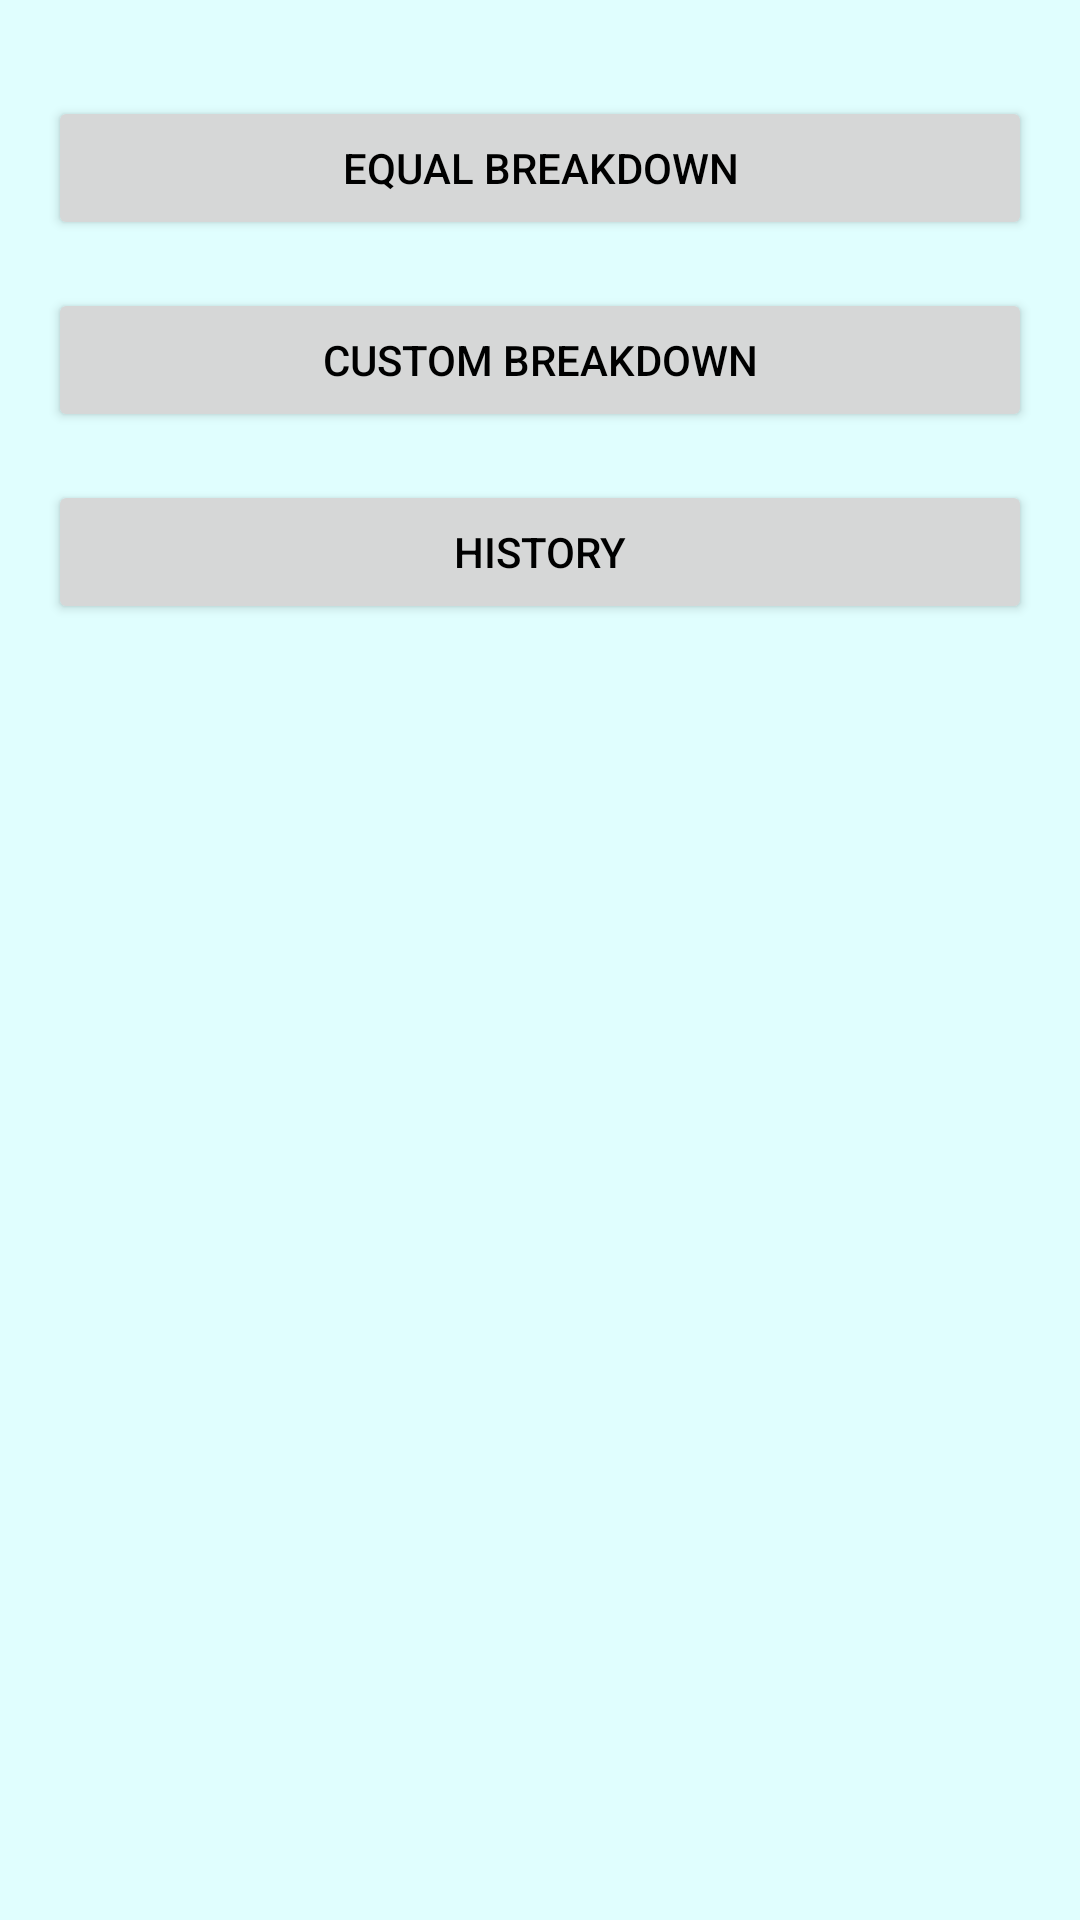

Here is an Android app screen rendered from its layout file. Give the layout XML and the strings, colors and styles it references.
<!-- AndroidManifest.xml: application theme Theme.Test -->
<!-- res/layout/activity_main.xml -->
<?xml version="1.0" encoding="utf-8"?>
<androidx.constraintlayout.widget.ConstraintLayout
    xmlns:android="http://schemas.android.com/apk/res/android"
    xmlns:tools="http://schemas.android.com/tools"
    xmlns:app="http://schemas.android.com/apk/res-auto"
    android:layout_width="match_parent"
    android:layout_height="match_parent"
    android:background="#E0FEFE"

    tools:context=".MainActivity">

    <!-- res/layout/activity_main.xml -->
    <RelativeLayout
        android:layout_width="match_parent"
        android:layout_height="match_parent"
        android:padding="16dp"
        tools:context=".MainActivity">

        <Button
            android:id="@+id/equalBreakdownButton"
            android:layout_width="match_parent"
            android:layout_height="wrap_content"
            android:layout_centerHorizontal="true"
            android:layout_marginTop="16dp"
            android:text="Equal Breakdown"
            android:textColor="#000000" />

        <Button
            android:id="@+id/customBreakdownButton"
            android:layout_width="match_parent"
            android:textColor="#000000"
            android:layout_height="wrap_content"
            android:text="Custom Breakdown"
            android:layout_below="@id/equalBreakdownButton"
            android:layout_centerHorizontal="true"
            android:layout_marginTop="16dp"/>

        <Button
            android:id="@+id/historybutton"
            android:layout_width="match_parent"
            android:layout_height="wrap_content"
            android:text="History"
            android:textColor="#000000"

            android:layout_below="@id/customBreakdownButton"
            android:layout_centerHorizontal="true"
            android:layout_marginTop="16dp"/>

    </RelativeLayout>


</androidx.constraintlayout.widget.ConstraintLayout>
<!-- resources referenced by this layout -->
<resources>
  <style name="Theme.Test" parent="Theme.MaterialComponents.DayNight.DarkActionBar">
          
          <item name="colorPrimary">#A0C4ff</item>
          <item name="colorPrimaryVariant">@color/purple_700</item>
          <item name="colorOnPrimary">@color/white</item>
          
          <item name="colorSecondary">@color/teal_200</item>
          <item name="colorSecondaryVariant">@color/teal_700</item>
          <item name="colorOnSecondary">@color/black</item>
          
          <item name="android:statusBarColor" tools:targetApi="l">?attr/colorPrimaryVariant</item>
          
      </style>
  <!-- not gathered from this repository: default colours our renderer supplied (Android Studio template values) -->
  <color name="purple_700">#FF3700B3</color>
  <color name="teal_200">#FF03DAC5</color>
  <color name="teal_700">#FF018786</color>
  <color name="black">#FF000000</color>
  <color name="white">#FFFFFFFF</color>
</resources>
